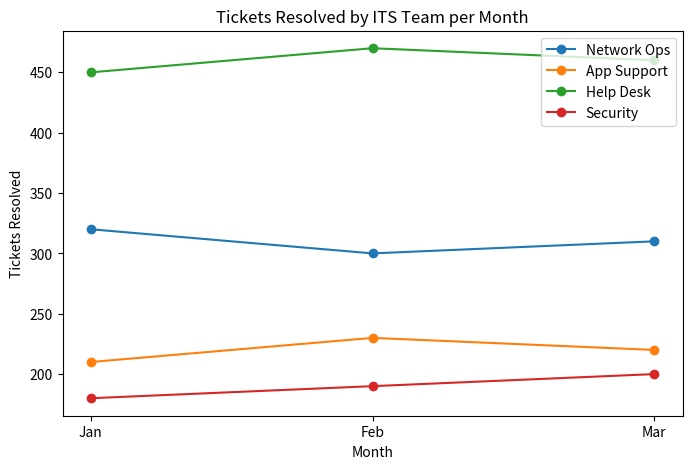

The matplotlib source for this figure:
import pandas as pd

data = {
    'Team': ['Network Ops', 'App Support', 'Help Desk', 'Security'],
    'Jan_Tickets_Resolved': [320, 210, 450, 180],
    'Feb_Tickets_Resolved': [300, 230, 470, 190],
    'Mar_Tickets_Resolved': [310, 220, 460, 200]
}

df_untidy = pd.DataFrame(data)
print("Original Data:")
print(df_untidy)

df_tidy = pd.melt(
    df_untidy,
    id_vars=['Team'],
    value_vars=['Jan_Tickets_Resolved', 'Feb_Tickets_Resolved', 'Mar_Tickets_Resolved'],
    var_name='Month',
    value_name='Tickets_Resolved'
)

df_tidy['Month'] = df_tidy['Month'].str.replace('_Tickets_Resolved', '')

print("\nTidy Data:")
print(df_tidy)

summary = df_tidy.groupby('Team')['Tickets_Resolved'].describe()
print("Summary by Team:")
print(summary)

monthly_totals = df_tidy.groupby('Month')['Tickets_Resolved'].sum()
print("\nTotal tickets resolved per month:")
print(monthly_totals)

import matplotlib.pyplot as plt

plt.figure(figsize=(8,5))
for team in df_tidy['Team'].unique():
    team_data = df_tidy[df_tidy['Team'] == team]
    plt.plot(team_data['Month'], team_data['Tickets_Resolved'], marker='o', label=team)

plt.title("Tickets Resolved by ITS Team per Month")
plt.xlabel("Month")
plt.ylabel("Tickets Resolved")
plt.legend()
plt.show()